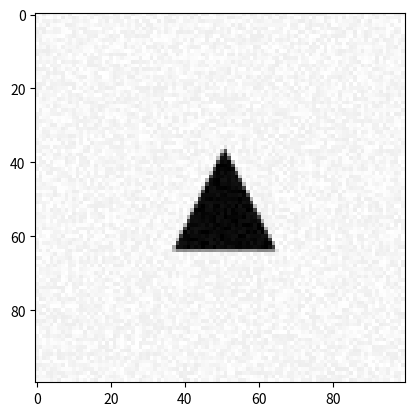

The matplotlib source for this figure:
import matplotlib.pyplot as plt
#%matplotlib inline
import numpy as np

# On some implementations of matplotlib, you may need to change this value
IMAGE_SIZE = 100

def generate_a_drawing(figsize, U, V, noise=0.0):
    fig = plt.figure(figsize=(figsize,figsize))
    ax = plt.subplot(111)
    plt.axis('Off')
    ax.set_xlim(0,figsize)
    ax.set_ylim(0,figsize)
    ax.fill(U, V, "k")
    fig.canvas.draw()
    imdata = np.frombuffer(fig.canvas.tostring_rgb(), dtype=np.uint8)[::3].astype(np.float32)
    imdata = imdata + noise * np.random.random(imdata.size)
    plt.close(fig)
    return imdata

def generate_a_rectangle(noise=0.0, free_location=False):
    figsize = 1.0    
    U = np.zeros(4)
    V = np.zeros(4)
    if free_location:
        corners = np.random.random(4)
        top = max(corners[0], corners[1])
        bottom = min(corners[0], corners[1])
        left = min(corners[2], corners[3])
        right = max(corners[2], corners[3])
    else:
        side = (0.3 + 0.7 * np.random.random()) * figsize
        top = figsize/2 + side/2
        bottom = figsize/2 - side/2
        left = bottom
        right = top
    U[0] = U[1] = top
    U[2] = U[3] = bottom
    V[0] = V[3] = left
    V[1] = V[2] = right
    return generate_a_drawing(figsize, U, V, noise)


def generate_a_disk(noise=0.0, free_location=False):
    figsize = 1.0
    if free_location:
        center = np.random.random(2)
    else:
        center = (figsize/2, figsize/2)
    radius = (0.3 + 0.7 * np.random.random()) * figsize/2
    N = 50
    U = np.zeros(N)
    V = np.zeros(N)
    i = 0
    for t in np.linspace(0, 2*np.pi, N):
        U[i] = center[0] + np.cos(t) * radius
        V[i] = center[1] + np.sin(t) * radius
        i = i + 1
    return generate_a_drawing(figsize, U, V, noise)

def generate_a_triangle(noise=0.0, free_location=False):
    figsize = 1.0
    if free_location:
        U = np.random.random(3)
        V = np.random.random(3)
    else:
        size = (0.3 + 0.7 * np.random.random())*figsize/2
        middle = figsize/2
        U = (middle, middle+size, middle-size)
        V = (middle+size, middle-size, middle-size)
    imdata = generate_a_drawing(figsize, U, V, noise)
    return [imdata, [U[0], V[0], U[1], V[1], U[2], V[2]]]


im = generate_a_rectangle(10, True)
plt.imshow(im.reshape(IMAGE_SIZE,IMAGE_SIZE), cmap='gray')

im = generate_a_disk(10)
plt.imshow(im.reshape(IMAGE_SIZE,IMAGE_SIZE), cmap='gray')

[im, v] = generate_a_triangle(20, False)
plt.imshow(im.reshape(IMAGE_SIZE,IMAGE_SIZE), cmap='gray')

def generate_dataset_denoising(nb_samples, noise=40., free_location=False):
    # Getting im_size:
    im_size = generate_a_rectangle().shape[0]
    X = np.zeros([nb_samples,im_size])
    Y = np.zeros([nb_samples,im_size])
    for i in range(nb_samples):
        category = np.random.randint(3)
        if category == 0:
            X[i] = generate_a_rectangle(noise=0.0, free_location=free_location)
        elif category == 1: 
            X[i] = generate_a_disk(noise=0.0, free_location=free_location)
        else:
            [X[i], V] = generate_a_triangle(noise=0.0, free_location=free_location)
    n = noise*(np.random.random(X.shape))
    Y = X/255.
    X = (X + n) / np.max(X+n)
    #Y = X + noise*(np.random.random(X.shape)-0.5)
    #Y = Y*(Y<=1.0)+(Y>1.0)
    return [X, Y]

def generate_dataset_classification(nb_samples, noise=0.0, free_location=False):
    # Getting im_size:
    im_size = generate_a_rectangle().shape[0]
    X = np.zeros([nb_samples,im_size])
    Y = np.zeros(nb_samples)
    #print('Creating data:')
    for i in range(nb_samples):
        #if i % 10 == 0:
        #    print(i)
        category = np.random.randint(3)
        if category == 0:
            X[i] = generate_a_rectangle(noise, free_location)
        elif category == 1: 
            X[i] = generate_a_disk(noise, free_location)
        else:
            [X[i], V] = generate_a_triangle(noise, free_location)
        Y[i] = category
    X = (X + noise) / (255 + 2 * noise)
    return [X, Y]

def generate_test_set_classification():
    np.random.seed(42)
    [X_test, Y_test] = generate_dataset_classification(300, 20, True)
    #Y_test = np_utils.to_categorical(Y_test, 3) 
    return [X_test, Y_test]

def generate_dataset_regression(nb_samples, noise=0.0):
    # Getting im_size:
    im_size = generate_a_triangle()[0].shape[0]
    X = np.zeros([nb_samples,im_size])
    Y = np.zeros([nb_samples, 6])
    #print('Creating data:')
    for i in range(nb_samples):
        #if i % 10 == 0:
        #    print(i)
        [X[i], Y[i]] = generate_a_triangle(noise, True)
    X = (X + noise) / (255 + 2 * noise)
    return [X, Y]

import matplotlib.patches as patches

def visualize_prediction(x, y):
    fig, ax = plt.subplots(figsize=(5, 5))
    I = x.reshape((IMAGE_SIZE,IMAGE_SIZE))
    ax.imshow(I, extent=[-0.15,1.15,-0.15,1.15],cmap='gray')
    ax.set_xlim([0,1])
    ax.set_ylim([0,1])

    xy = y.reshape(3,2)
    tri = patches.Polygon(xy, closed=True, fill = False, edgecolor = 'r', linewidth = 5, alpha = 0.5)
    ax.add_patch(tri)

    plt.show()

def generate_test_set_regression():
    np.random.seed(42)
    [X_test, Y_test] = generate_dataset_regression(300, 20)
    return [X_test, Y_test]

